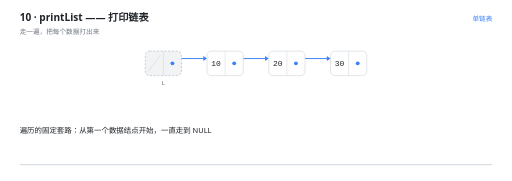
t = 0.00 s
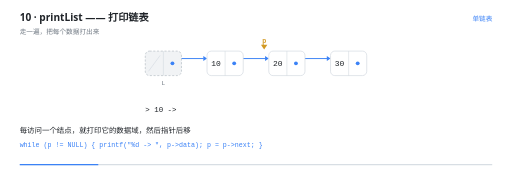
t = 1.40 s
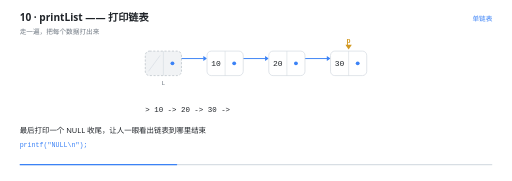
t = 2.80 s
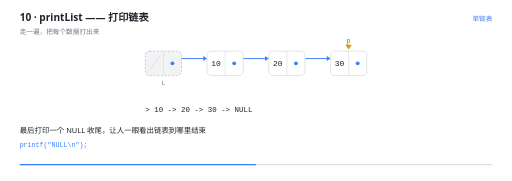
t = 4.20 s
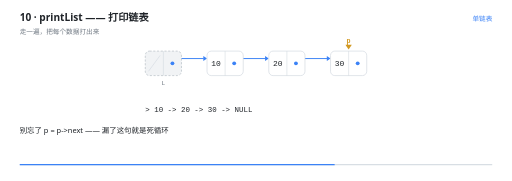
t = 5.60 s
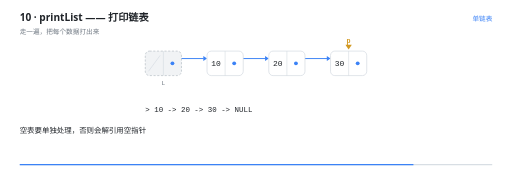
t = 7.00 s

The animated SVG that drew these frames (rendered in a browser with its animation timeline set to each time). Animation: 19 SMIL elements (animate=18,animateTransform=1); one cycle of 8.40 s, repeats indefinitely.

<svg xmlns="http://www.w3.org/2000/svg" viewBox="0 0 960 340" width="960" height="340" role="img" aria-label="printList —— 打印链表"><rect width="960" height="340" fill="#FFFFFF"/><g>
    <rect x="36" y="308" width="888" height="2.5" rx="1.25" fill="#D8DEE4"/>
    <rect x="36" y="308" width="0" height="2.5" rx="1.25" fill="#3B82F6">
      <animate attributeName="width" values="0;888" dur="8.4s" repeatCount="indefinite" calcMode="linear"/>
    </rect>
  </g><text x="36" y="40" font-family="'Segoe UI','Microsoft YaHei UI','PingFang SC',system-ui,sans-serif" font-size="19" font-weight="600" fill="#1F2328">10 · printList —— 打印链表</text><text x="36" y="63" font-family="'Segoe UI','Microsoft YaHei UI','PingFang SC',system-ui,sans-serif" font-size="12.5" fill="#6E7781">走一遍，把每个数据打出来</text><text x="924" y="40" text-anchor="end" font-family="'Segoe UI','Microsoft YaHei UI','PingFang SC',system-ui,sans-serif" font-size="12.5" fill="#3B82F6">单链表</text><g opacity="0"><animate attributeName="opacity" values="1;1" keyTimes="0.0000;1.0000" dur="8.4s" repeatCount="indefinite" calcMode="linear"/><line x1="323" y1="110" x2="381" y2="110" stroke="#3B82F6" stroke-width="1.8" stroke-linecap="round"/><path d="M 388 110 L 381 105.4 L 381 114.6 Z" fill="#3B82F6"/></g><g opacity="0"><animate attributeName="opacity" values="1;1" keyTimes="0.0000;1.0000" dur="8.4s" repeatCount="indefinite" calcMode="linear"/><line x1="439" y1="110" x2="497" y2="110" stroke="#3B82F6" stroke-width="1.8" stroke-linecap="round"/><path d="M 504 110 L 497 105.4 L 497 114.6 Z" fill="#3B82F6"/></g><g opacity="0"><animate attributeName="opacity" values="1;1" keyTimes="0.0000;1.0000" dur="8.4s" repeatCount="indefinite" calcMode="linear"/><line x1="555" y1="110" x2="613" y2="110" stroke="#3B82F6" stroke-width="1.8" stroke-linecap="round"/><path d="M 620 110 L 613 105.4 L 613 114.6 Z" fill="#3B82F6"/></g><g opacity="0"><animate attributeName="opacity" values="1;1" keyTimes="0.0000;1.0000" dur="8.4s" repeatCount="indefinite" calcMode="linear"/><rect x="272" y="96" width="68" height="46" rx="8" fill="#F1F3F5" stroke="#AFB8C1" stroke-width="1.2" stroke-dasharray="4 3"/><line x1="306" y1="96" x2="306" y2="142" stroke="#D0D7DE" stroke-width="1"/><line x1="278" y1="134" x2="300" y2="104" stroke="#D8DEE4" stroke-width="1.4"/><circle cx="323" cy="119" r="3.6" fill="#3B82F6"/><text x="306" y="159" text-anchor="middle" font-family="ui-monospace,'Cascadia Code','JetBrains Mono',Consolas,monospace" font-size="11.5" fill="#6E7781">L</text></g><g opacity="0"><animate attributeName="opacity" values="1;1" keyTimes="0.0000;1.0000" dur="8.4s" repeatCount="indefinite" calcMode="linear"/><rect x="388" y="96" width="68" height="46" rx="8" fill="#FFFFFF" stroke="#D0D7DE" stroke-width="1.2"/><line x1="422" y1="96" x2="422" y2="142" stroke="#D0D7DE" stroke-width="1"/><text x="405" y="124.5" text-anchor="middle" font-family="ui-monospace,'Cascadia Code','JetBrains Mono',Consolas,monospace" font-size="15" fill="#1F2328">10</text><circle cx="439" cy="119" r="3.6" fill="#3B82F6"/></g><g opacity="0"><animate attributeName="opacity" values="1;1" keyTimes="0.0000;1.0000" dur="8.4s" repeatCount="indefinite" calcMode="linear"/><rect x="504" y="96" width="68" height="46" rx="8" fill="#FFFFFF" stroke="#D0D7DE" stroke-width="1.2"/><line x1="538" y1="96" x2="538" y2="142" stroke="#D0D7DE" stroke-width="1"/><text x="521" y="124.5" text-anchor="middle" font-family="ui-monospace,'Cascadia Code','JetBrains Mono',Consolas,monospace" font-size="15" fill="#1F2328">20</text><circle cx="555" cy="119" r="3.6" fill="#3B82F6"/></g><g opacity="0"><animate attributeName="opacity" values="1;1" keyTimes="0.0000;1.0000" dur="8.4s" repeatCount="indefinite" calcMode="linear"/><rect x="620" y="96" width="68" height="46" rx="8" fill="#FFFFFF" stroke="#D0D7DE" stroke-width="1.2"/><line x1="654" y1="96" x2="654" y2="142" stroke="#D0D7DE" stroke-width="1"/><text x="637" y="124.5" text-anchor="middle" font-family="ui-monospace,'Cascadia Code','JetBrains Mono',Consolas,monospace" font-size="15" fill="#1F2328">30</text><circle cx="671" cy="119" r="3.6" fill="#3B82F6"/></g><g opacity="0"><animate attributeName="opacity" values="0;0;1;1" keyTimes="0.0000;0.0786;0.0952;1.0000" dur="8.4s" repeatCount="indefinite" calcMode="linear"/><animateTransform attributeName="transform" type="translate" values="0 0;0 0;232.0 0;232.0 0" keyTimes="0.0000;0.0952;0.3214;1.0000" dur="8.4s" repeatCount="indefinite" calcMode="linear"/><path d="M 422 93 l -6 -9 l 12 0 Z" fill="#D29922"/><text x="422" y="81" text-anchor="middle" font-family="ui-monospace,'Cascadia Code','JetBrains Mono',Consolas,monospace" font-size="12.5" font-weight="600" fill="#D29922">p</text></g><g opacity="0"><animate attributeName="opacity" values="0;0;1;1;0;0" keyTimes="0.0000;0.1262;0.1429;0.2095;0.2262;1.0000" dur="8.4s" repeatCount="indefinite" calcMode="linear"/><text x="272" y="210" text-anchor="start" font-family="ui-monospace,'Cascadia Code','JetBrains Mono',Consolas,monospace" font-size="14" font-weight="400" fill="#1F2328">&gt; 10 -&gt;</text></g><g opacity="0"><animate attributeName="opacity" values="0;0;1;1;0;0" keyTimes="0.0000;0.2095;0.2262;0.2929;0.3095;1.0000" dur="8.4s" repeatCount="indefinite" calcMode="linear"/><text x="272" y="210" text-anchor="start" font-family="ui-monospace,'Cascadia Code','JetBrains Mono',Consolas,monospace" font-size="14" font-weight="400" fill="#1F2328">&gt; 10 -&gt; 20 -&gt;</text></g><g opacity="0"><animate attributeName="opacity" values="0;0;1;1;0;0" keyTimes="0.0000;0.2929;0.3095;0.3762;0.3929;1.0000" dur="8.4s" repeatCount="indefinite" calcMode="linear"/><text x="272" y="210" text-anchor="start" font-family="ui-monospace,'Cascadia Code','JetBrains Mono',Consolas,monospace" font-size="14" font-weight="400" fill="#1F2328">&gt; 10 -&gt; 20 -&gt; 30 -&gt;</text></g><g opacity="0"><animate attributeName="opacity" values="0;0;1;1" keyTimes="0.0000;0.3762;0.3929;1.0000" dur="8.4s" repeatCount="indefinite" calcMode="linear"/><text x="272" y="210" text-anchor="start" font-family="ui-monospace,'Cascadia Code','JetBrains Mono',Consolas,monospace" font-size="14" font-weight="400" fill="#1F2328">&gt; 10 -&gt; 20 -&gt; 30 -&gt; NULL</text></g><g opacity="0"><animate attributeName="opacity" values="1;1;0;0" keyTimes="0.0000;0.0738;0.0952;1.0000" dur="8.4s" repeatCount="indefinite" calcMode="linear"/><text x="36" y="250" font-family="'Segoe UI','Microsoft YaHei UI','PingFang SC',system-ui,sans-serif" font-size="14" fill="#1F2328">遍历的固定套路：从第一个数据结点开始，一直走到 NULL</text></g><g opacity="0"><animate attributeName="opacity" values="0;0;1;1;0;0" keyTimes="0.0000;0.0738;0.0952;0.3000;0.3214;1.0000" dur="8.4s" repeatCount="indefinite" calcMode="linear"/><text x="36" y="250" font-family="'Segoe UI','Microsoft YaHei UI','PingFang SC',system-ui,sans-serif" font-size="14" fill="#1F2328">每访问一个结点，就打印它的数据域，然后指针后移</text><text x="36" y="276" font-family="ui-monospace,'Cascadia Code','JetBrains Mono',Consolas,monospace" font-size="12.5" fill="#3B82F6">while (p != NULL) { printf(&quot;%d -&gt; &quot;, p-&gt;data); p = p-&gt;next; }</text></g><g opacity="0"><animate attributeName="opacity" values="0;0;1;1;0;0" keyTimes="0.0000;0.3000;0.3214;0.5024;0.5238;1.0000" dur="8.4s" repeatCount="indefinite" calcMode="linear"/><text x="36" y="250" font-family="'Segoe UI','Microsoft YaHei UI','PingFang SC',system-ui,sans-serif" font-size="14" fill="#1F2328">最后打印一个 NULL 收尾，让人一眼看出链表到哪里结束</text><text x="36" y="276" font-family="ui-monospace,'Cascadia Code','JetBrains Mono',Consolas,monospace" font-size="12.5" fill="#3B82F6">printf(&quot;NULL\n&quot;);</text></g><g opacity="0"><animate attributeName="opacity" values="0;0;1;1;0;0" keyTimes="0.0000;0.5024;0.5238;0.6929;0.7143;1.0000" dur="8.4s" repeatCount="indefinite" calcMode="linear"/><text x="36" y="250" font-family="'Segoe UI','Microsoft YaHei UI','PingFang SC',system-ui,sans-serif" font-size="14" fill="#1F2328">别忘了 p = p-&gt;next —— 漏了这句就是死循环</text></g><g opacity="0"><animate attributeName="opacity" values="0;0;1;1" keyTimes="0.0000;0.6929;0.7143;1.0000" dur="8.4s" repeatCount="indefinite" calcMode="linear"/><text x="36" y="250" font-family="'Segoe UI','Microsoft YaHei UI','PingFang SC',system-ui,sans-serif" font-size="14" fill="#1F2328">空表要单独处理，否则会解引用空指针</text></g></svg>
